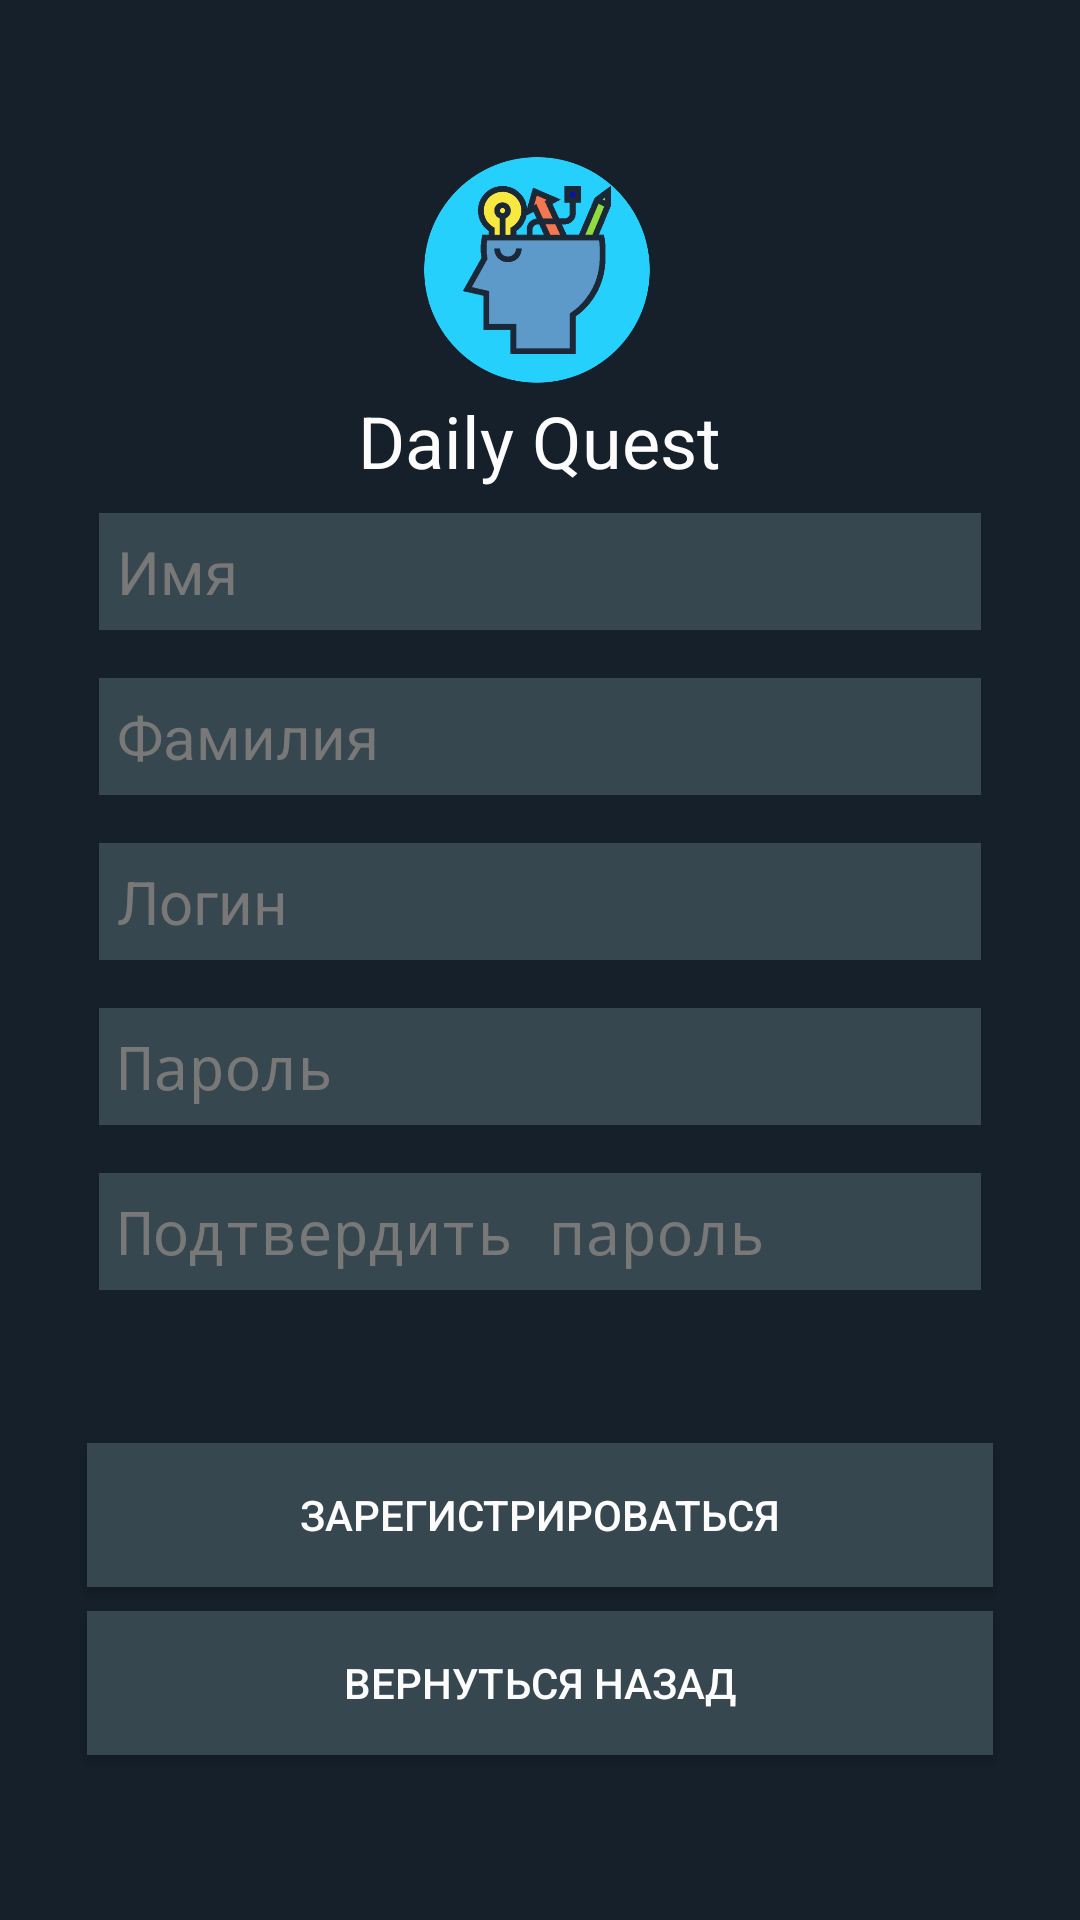

Write the Android layout XML for this screen, with the resource values it uses.
<!-- AndroidManifest.xml: activity theme AppThemeBarless -->
<!-- res/layout/activity_reg.xml -->
<?xml version="1.0" encoding="utf-8"?>
<LinearLayout
    android:id="@+id/great_reg"
    xmlns:android="http://schemas.android.com/apk/res/android"
    xmlns:app="http://schemas.android.com/apk/res-auto"
    xmlns:tools="http://schemas.android.com/tools"
    android:layout_width="match_parent"
    android:layout_height="match_parent"
    tools:context=".authorization.RegActivity"
    android:orientation="vertical"
    android:gravity="center"
    android:padding="25dp"
    android:background="@color/colorBackground">

    <ImageView
        android:layout_width="80dp"
        android:layout_height="80dp"
        android:src="@drawable/icon"/>

    <TextView
        android:layout_width="wrap_content"
        android:layout_height="wrap_content"
        android:textSize="24sp"
        android:text="Daily Quest"
        android:textColor="@color/colorText"
        />

    <EditText
        android:id="@+id/etName"
        android:layout_width="match_parent"
        android:layout_height="wrap_content"
        android:hint="Имя"
        android:background="@color/buttonOne"
        android:textColor="@color/colorText"
        android:textSize="20sp"
        android:textColorHint="@color/colorTextHint"
        android:layout_margin="8dp"
        android:padding="6dp"/>

    <EditText
        android:id="@+id/etSurname"
        android:layout_width="match_parent"
        android:layout_height="wrap_content"
        android:hint="Фамилия"
        android:background="@color/buttonOne"
        android:textColor="@color/colorText"
        android:textColorHint="@color/colorTextHint"
        android:textSize="20sp"
        android:layout_margin="8dp"
        android:padding="6dp"/>

    <EditText
        android:id="@+id/etUsername"
        android:layout_width="match_parent"
        android:layout_height="wrap_content"
        android:hint="Логин"
        android:background="@color/buttonOne"
        android:textColor="@color/colorText"
        android:textColorHint="@color/colorTextHint"
        android:layout_margin="8dp"
        android:padding="6dp"
        android:textSize="20sp"/>

    <EditText
        android:id="@+id/etPassword"
        android:layout_width="match_parent"
        android:layout_height="wrap_content"
        android:hint="Пароль"
        android:inputType="textPassword"
        android:background="@color/buttonOne"
        android:textColor="@color/colorText"
        android:textColorHint="@color/colorTextHint"
        android:layout_margin="8dp"
        android:padding="6dp"
        android:textSize="20sp"/>

    <EditText
        android:id="@+id/etConfPassword"
        android:layout_width="match_parent"
        android:layout_height="wrap_content"
        android:hint="Подтвердить пароль"
        android:inputType="textPassword"
        android:background="@color/buttonOne"
        android:textColor="@color/colorText"
        android:textColorHint="@color/colorTextHint"
        android:layout_margin="8dp"
        android:padding="6dp"
        android:textSize="20sp"/>

    <TextView
        android:id="@+id/answer"
        android:layout_width="wrap_content"
        android:layout_height="wrap_content"
        android:gravity="center"
        android:layout_margin="8dp"
        android:padding="2dp"
        />

    <Button
        android:id="@+id/bLogin"
        android:layout_width="match_parent"
        android:layout_height="wrap_content"
        android:text="Зарегистрироваться"
        android:layout_margin="4dp"
        android:padding="2dp"
        android:background="@color/buttonOne"
        android:textColor="@color/colorText"
        />

    <Button
        android:id="@+id/bBack"
        android:layout_width="match_parent"
        android:layout_height="wrap_content"
        android:text="Вернуться назад"
        android:layout_margin="4dp"
        android:padding="2dp"
        android:background="@color/buttonOne"
        android:textColor="@color/colorText"
        />

</LinearLayout>
<!-- resources referenced by this layout -->
<resources>
  <color name="buttonOne">#37474f</color>
  <color name="colorBackground">#16202a</color>
  <color name="colorText">#fcfcfc</color>
  <color name="colorTextHint">#787878</color>
  <!-- drawable icon: png bitmap (drawable, 44383 bytes) -->
  <style name="AppThemeBarless" parent="Theme.AppCompat.Light.NoActionBar">
  
          <item name="colorPrimary">@color/colorPrimary</item>
          <item name="colorPrimaryDark">@color/colorPrimaryDark</item>
          <item name="colorAccent">@color/colorAccent</item>
          <item name="android:navigationBarColor">@color/colorPrimaryDark</item>
      </style>
  <color name="colorPrimary">#1c2939</color>
  <color name="colorPrimaryDark">#131d27</color>
  <color name="colorAccent">#1aa2f0</color>
</resources>
